Image classification data set "yolo_classification_data" (MarinaNasser/Nebras_RandD on GitHub). Class labels (8): ascending colon, cecum, descending colon, hepatic flexure, rectum, sigmoid colon, splenic flexure, transverse colon.

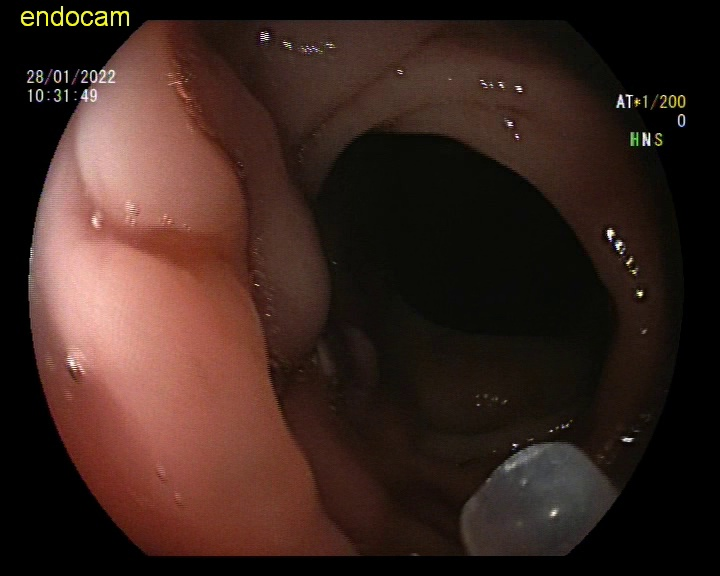
Label: sigmoid colon

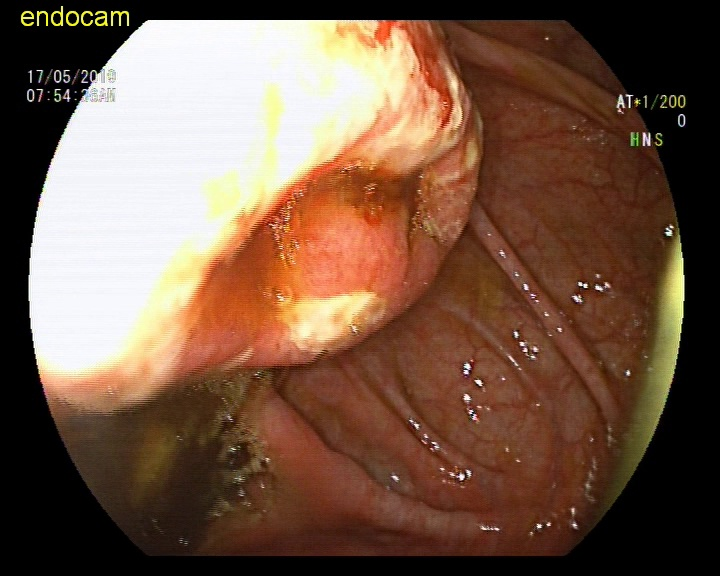
Label: rectum

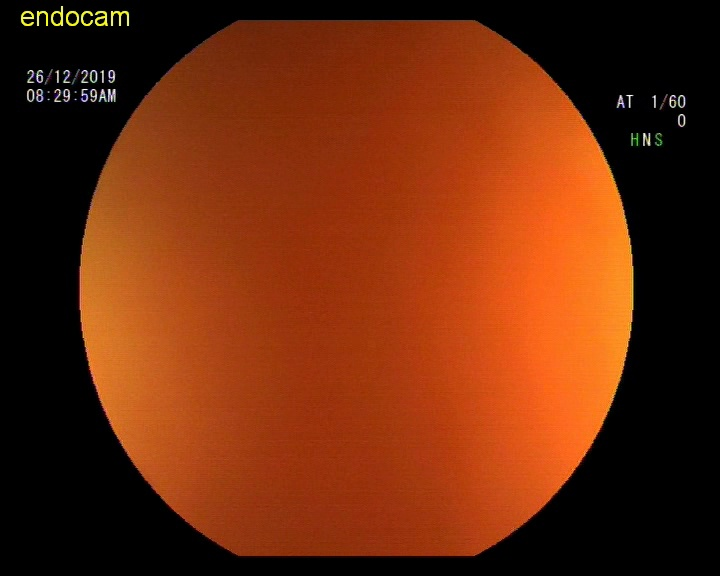
Label: hepatic flexure

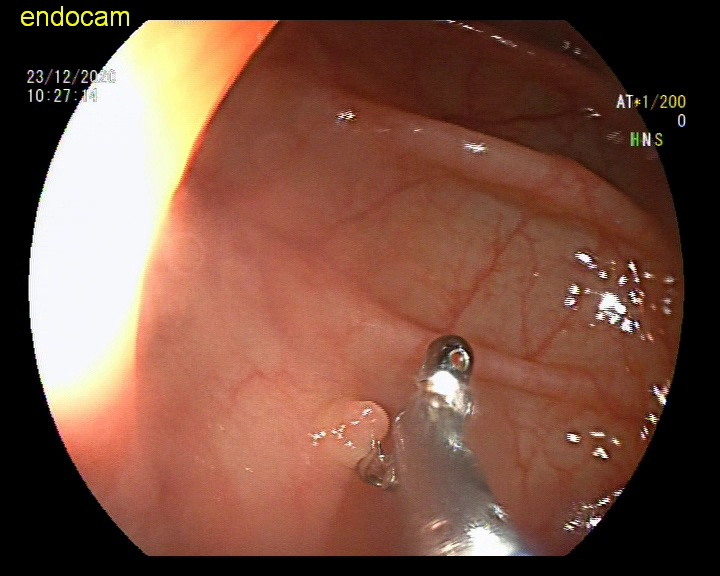
Label: descending colon

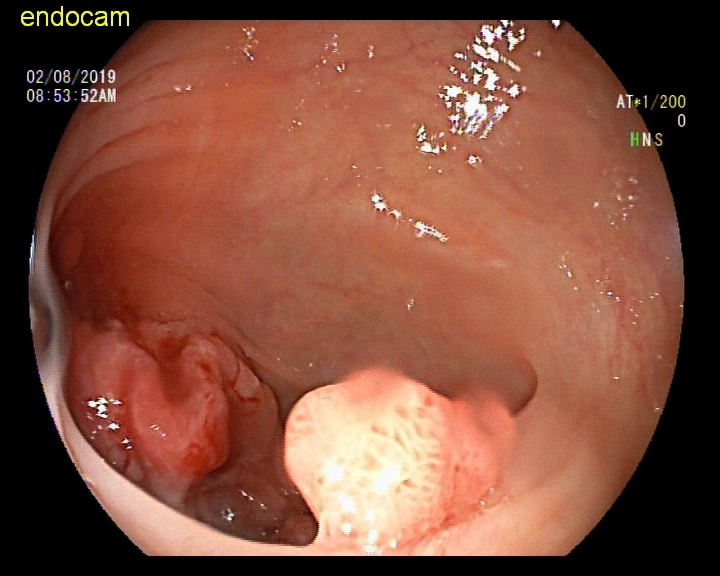
Label: splenic flexure

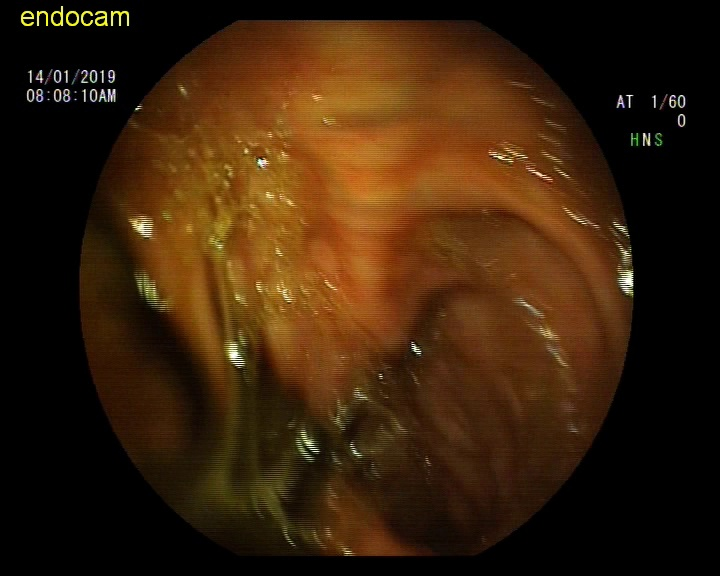
Label: ascending colon
